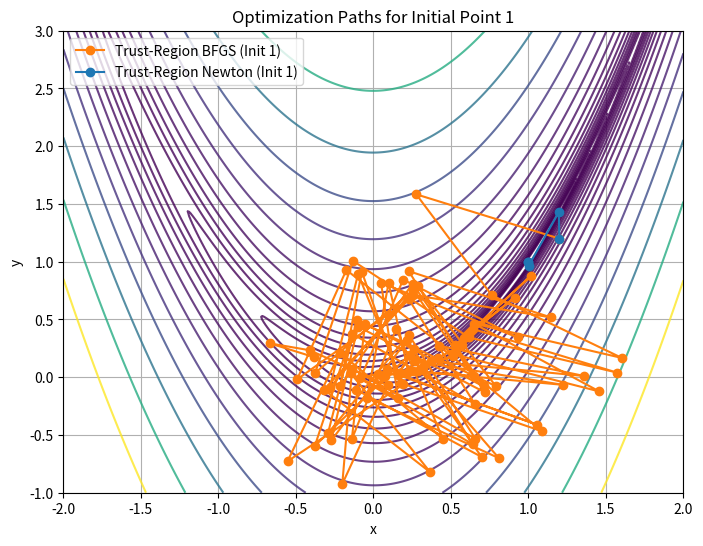
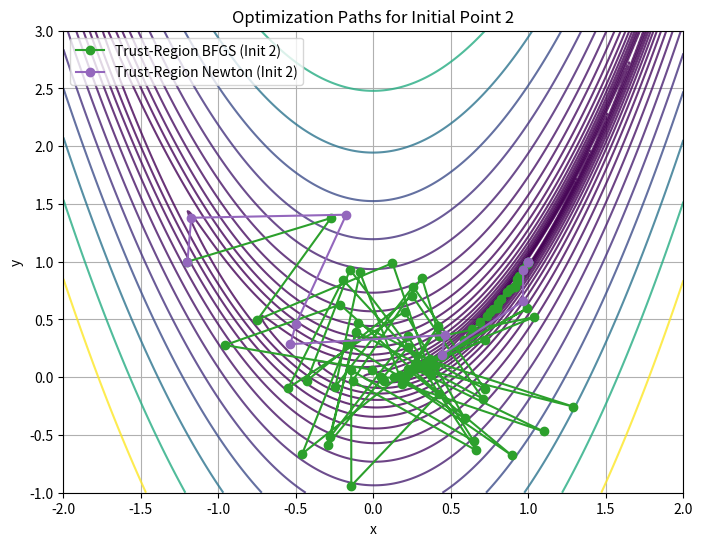

Here is the Python script that generated these plots, in order:
import numpy as np
import matplotlib.pyplot as plt

# Define the Rosenbrock function and its gradient
def rosenbrock(x):
    """Compute the Rosenbrock function value."""
    return 100 * (x[1] - x[0]**2)**2 + (1 - x[0])**2

def rosenbrock_grad(x):
    """Compute the gradient of the Rosenbrock function."""
    grad_x = -400 * x[0] * (x[1] - x[0]**2) - 2 * (1 - x[0])
    grad_y = 200 * (x[1] - x[0]**2)
    return np.array([grad_x, grad_y])

def rosenbrock_hessian(x):
    """Compute the Hessian matrix of the Rosenbrock function."""
    hessian = np.array([[1200 * x[0]**2 - 400 * x[1] + 2, -400 * x[0]],
                        [-400 * x[0], 200]])
    return hessian

# Trust-region BFGS algorithm with Dogleg solver
def trust_region_bfgs(x0, grad_func, max_iter=100, delta=1.0, tol_grad=1e-6, tol_f=1e-8):
    """
    Perform optimization using the trust-region BFGS algorithm.
    
    Args:
        x0 (array): Initial point.
        grad_func (function): Function to compute the gradient.
        max_iter (int): Maximum number of iterations.
        delta (float): Trust region radius.
        tol_grad (float): Gradient norm tolerance for convergence.
        tol_f (float): Function value change tolerance for convergence.
    
    Returns:
        all_x (array): Sequence of points visited during optimization.
    """
    x = x0.copy()
    n = len(x0)
    B = np.eye(n)  # Initial Hessian approximation
    all_x = [x.copy()]
    prev_f = rosenbrock(x)
    
    for _ in range(max_iter):
        grad = grad_func(x)
        if np.linalg.norm(grad) < tol_grad:
            break
        
        # Compute BFGS step direction
        p_bfgs = -np.linalg.inv(B).dot(grad)
        if np.linalg.norm(p_bfgs) <= delta:
            p = p_bfgs
        else:
            p = -delta * grad / np.linalg.norm(grad)  # Dogleg step
        
        # Update variables
        x_new = x + p
        current_f = rosenbrock(x_new)
        if abs(current_f - prev_f) < tol_f:
            break
        grad_new = grad_func(x_new)
        y = grad_new - grad
        s = x_new - x
        
        # Update Hessian approximation
        if np.dot(y, s) > 0:
            B += np.outer(y, y) / np.dot(y, s) - (B @ np.outer(s, s) @ B) / np.dot(s, B @ s)
        
        x, prev_f = x_new, current_f
        all_x.append(x.copy())
    
    return np.array(all_x)

# Trust-region Newton algorithm with exact subspace solver
def trust_region_newton(x0, grad_func, hessian_func, max_iter=100, delta=1.0, tol_grad=1e-6, tol_f=1e-8):
    """
    Perform optimization using the trust-region Newton algorithm.
    
    Args:
        x0 (array): Initial point.
        grad_func (function): Function to compute the gradient.
        hessian_func (function): Function to compute the Hessian.
        max_iter (int): Maximum number of iterations.
        delta (float): Trust region radius.
        tol_grad (float): Gradient norm tolerance for convergence.
        tol_f (float): Function value change tolerance for convergence.
    
    Returns:
        all_x (array): Sequence of points visited during optimization.
    """
    x = x0.copy()
    all_x = [x.copy()]
    prev_f = rosenbrock(x)
    
    for _ in range(max_iter):
        grad = grad_func(x)
        if np.linalg.norm(grad) < tol_grad:
            break
        
        hess = hessian_func(x)
        p_newton = -np.linalg.inv(hess).dot(grad)
        if np.linalg.norm(p_newton) <= delta:
            p = p_newton
        else:
            p = -delta * grad / np.linalg.norm(grad)  # Trust-region step
        
        x_new = x + p
        current_f = rosenbrock(x_new)
        if abs(current_f - prev_f) < tol_f:
            break
        x, prev_f = x_new, current_f
        all_x.append(x.copy())
    
    return np.array(all_x)

# Visualization functions
def plot_contours_and_paths(X, Y, Z, paths, labels, colors):
    """Plot the Rosenbrock function contours and optimization paths."""
    plt.figure(figsize=(12, 6))
    plt.contour(X, Y, Z, levels=np.logspace(-1, 3, 20), cmap='viridis')
    for path, label, color in zip(paths, labels, colors):
        plt.plot(path[:, 0], path[:, 1], marker='o', color=color, label=label)
    plt.xlabel('x')
    plt.ylabel('y')
    plt.title('Level Sets of the Rosenbrock Function with Optimization Paths')
    plt.grid(True)
    plt.legend(loc='upper left')
    plt.show()

def plot_convergence(paths, labels, colors, optimal_point=np.array([1, 1])):
    """Plot the convergence of optimization methods."""
    plt.figure(figsize=(12, 6))
    for path, label, color in zip(paths, labels, colors):
        distances = np.linalg.norm(path - optimal_point, axis=1)
        plt.plot(range(len(distances)), distances, marker='o', color=color, label=label)
    plt.yscale('log')
    plt.xlabel('Iteration k')
    plt.ylabel('|| (x_k, y_k) - (x*, y*) ||')
    plt.title('Convergence of Optimization Methods')
    plt.grid(True)
    plt.legend(loc='upper right')
    plt.show()


from mpl_toolkits.mplot3d import Axes3D

def plot_3d_surface_with_paths(X, Y, Z, paths, labels, colors):
    """
    Plot the Rosenbrock function as a 3D surface and overlay optimization paths.
    
    Args:
        X, Y, Z: Meshgrid and function values for the Rosenbrock function.
        paths: List of optimization paths (list of arrays).
        labels: List of labels for each path.
        colors: List of colors for each path.
    """
    fig = plt.figure(figsize=(12, 8))
    ax = fig.add_subplot(111, projection='3d')

    # Plot the 3D surface
    ax.plot_surface(X, Y, Z, cmap='viridis', alpha=0.8, edgecolor='none')
    ax.set_xlabel('x')
    ax.set_ylabel('y')
    ax.set_zlabel('f(x, y)')
    ax.set_title('Rosenbrock Function with Optimization Paths')

    # Overlay optimization paths
    for path, label, color in zip(paths, labels, colors):
        z_values = [rosenbrock(point) for point in path]
        ax.plot(path[:, 0], path[:, 1], z_values, marker='o', color=color, label=label)

    ax.legend(loc='upper left')
    plt.show()


def plot_contours_for_init(X, Y, Z, paths, labels, colors, init_index):
    """
    Plot the Rosenbrock function contours and optimization paths for a specific initial point.

    Args:
        X, Y, Z: Meshgrid and function values for the Rosenbrock function.
        paths: List of optimization paths (list of arrays).
        labels: List of labels for each path.
        colors: List of colors for each path.
        init_index: Index of the initial point (0 for Init 1, 1 for Init 2).
    """
    plt.figure(figsize=(8, 6))
    plt.contour(X, Y, Z, levels=np.logspace(-1, 3, 20), cmap='viridis', alpha=0.8)
    for i, (path, label, color) in enumerate(zip(paths, labels, colors)):
        if f"Init {init_index + 1}" in label:  # Filter paths for the current initial point
            plt.plot(path[:, 0], path[:, 1], marker='o', color=color, label=label)
    plt.xlabel('x')
    plt.ylabel('y')
    plt.title(f'Optimization Paths for Initial Point {init_index + 1}')
    plt.grid(True)
    plt.legend(loc='upper left')
    plt.show()


if __name__ == "__main__":
    # Generate grid for 2D and 3D visualizations
    x = np.linspace(-2, 2, 400)
    y = np.linspace(-1, 3, 400)
    X, Y = np.meshgrid(x, y)
    Z = 100 * (Y - X**2)**2 + (1 - X)**2

    # Initial conditions and method configurations
    initial_conditions = [np.array([1.2, 1.2]), np.array([-1.2, 1])]
    methods = [
        (trust_region_bfgs, "Trust-Region BFGS"),
        (trust_region_newton, "Trust-Region Newton")
    ]
    
    # Define colors for init1 and init2 for each method
    method_colors = {
        "Trust-Region BFGS": ['tab:orange', 'tab:green'],
        "Trust-Region Newton": ['tab:blue', 'tab:purple']
    }
    
    # Run optimization and store paths
    all_paths = []
    all_labels = []
    all_colors = []
    for i, x0 in enumerate(initial_conditions):
        for method, label in methods:
            if method == trust_region_bfgs:
                path = method(x0, rosenbrock_grad)
            else:
                path = method(x0, rosenbrock_grad, rosenbrock_hessian)
            all_paths.append(path)
            all_labels.append(f"{label} (Init {i+1})")
            all_colors.append(method_colors[label][i])

    # Choose visualization type
    visualization_type = "2D"  # Options: "2D" or "3D"

    if visualization_type == "2D":
        # Plot separate 2D contour plots for Init 1 and Init 2
        plot_contours_for_init(X, Y, Z, all_paths, all_labels, all_colors, init_index=0)
        plot_contours_for_init(X, Y, Z, all_paths, all_labels, all_colors, init_index=1)
    elif visualization_type == "3D":
        # Plot 3D surface with optimization paths
        plot_3d_surface_with_paths(X, Y, Z, all_paths, all_labels, all_colors)
        plot_convergence(all_paths, all_labels, all_colors)
